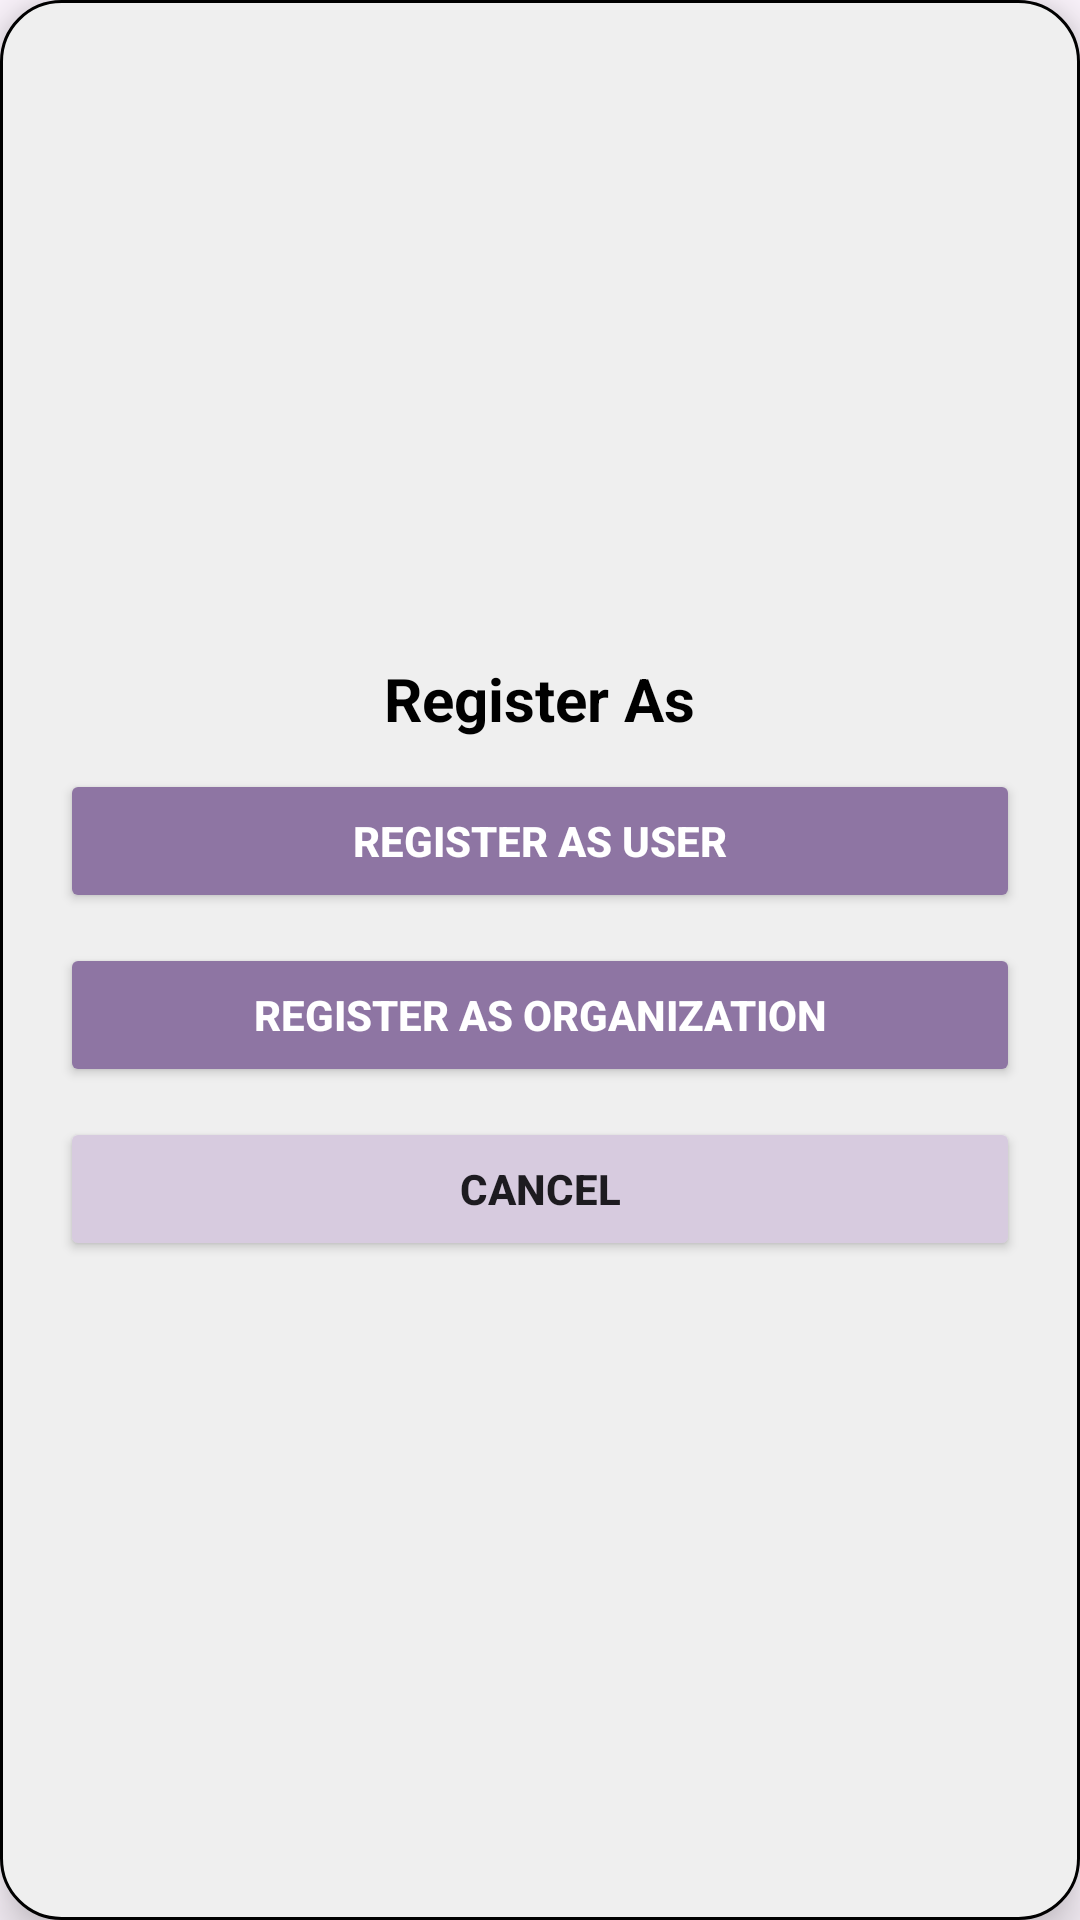

Here is an Android app screen rendered from its layout file. Give the layout XML and the strings, colors and styles it references.
<!-- AndroidManifest.xml: application theme Theme.Hopebridge -->
<!-- res/layout/register_dialog.xml -->
<?xml version="1.0" encoding="utf-8"?>
<LinearLayout
    xmlns:android="http://schemas.android.com/apk/res/android"
    xmlns:app="http://schemas.android.com/apk/res-auto"
    xmlns:tools="http://schemas.android.com/tools"
    android:layout_width="wrap_content"
    android:layout_height="wrap_content"
    android:orientation="vertical"
    android:padding="20dp"
    android:background="@drawable/rounded_input_bg"
    android:elevation="10dp"
    android:gravity="center"
    android:id="@+id/registerdialog">

    <TextView
        android:id="@+id/dialogTitle"
        android:layout_width="wrap_content"
        android:layout_height="wrap_content"
        android:text="Register As"
        android:textSize="20sp"
        android:textStyle="bold"
        android:textColor="@color/black"
        android:paddingBottom="10dp"/>

    <Button
        android:id="@+id/btnRegisterUser"
        android:layout_width="match_parent"
        android:layout_height="wrap_content"
        android:backgroundTint="#8E75A3"
        android:text="Register as User"
        android:textColor="#FFFFFF"
        android:padding="10dp"
        android:textStyle="bold"
        android:layout_marginBottom="10dp"/>

    <Button
        android:id="@+id/btnRegisterOrganization"
        android:layout_width="match_parent"
        android:layout_height="wrap_content"
        android:text="Register as Organization"
        android:backgroundTint="#8E75A3"
        android:textColor="#FFFFFF"
        android:padding="10dp"
        android:textStyle="bold"
        android:layout_marginBottom="10dp"/>

    <Button
        android:id="@+id/btnCancel"
        android:layout_width="match_parent"
        android:layout_height="wrap_content"
        android:text="Cancel"
        android:backgroundTint="#D7CBDF"
        android:padding="10dp"
        android:textStyle="bold"/>
</LinearLayout>
<!-- resources referenced by this layout -->
<resources>
  <!-- drawable rounded_input_bg (drawable) -->
  <shape xmlns:android="http://schemas.android.com/apk/res/android" android:shape="rectangle">
      <corners android:radius="20dp"/>
      <solid android:color="#EFEFEF"/>
      <stroke android:width="1dp" android:color="@color/black"/>
  </shape>
  <style name="Theme.Hopebridge" parent="Base.Theme.Hopebridge" />
  <style name="Base.Theme.Hopebridge" parent="Theme.Material3.DayNight.NoActionBar">
          
          
      </style>
  <!-- not gathered from this repository: default colours our renderer supplied (Android Studio template values) -->
  <color name="black">#FF000000</color>
</resources>
